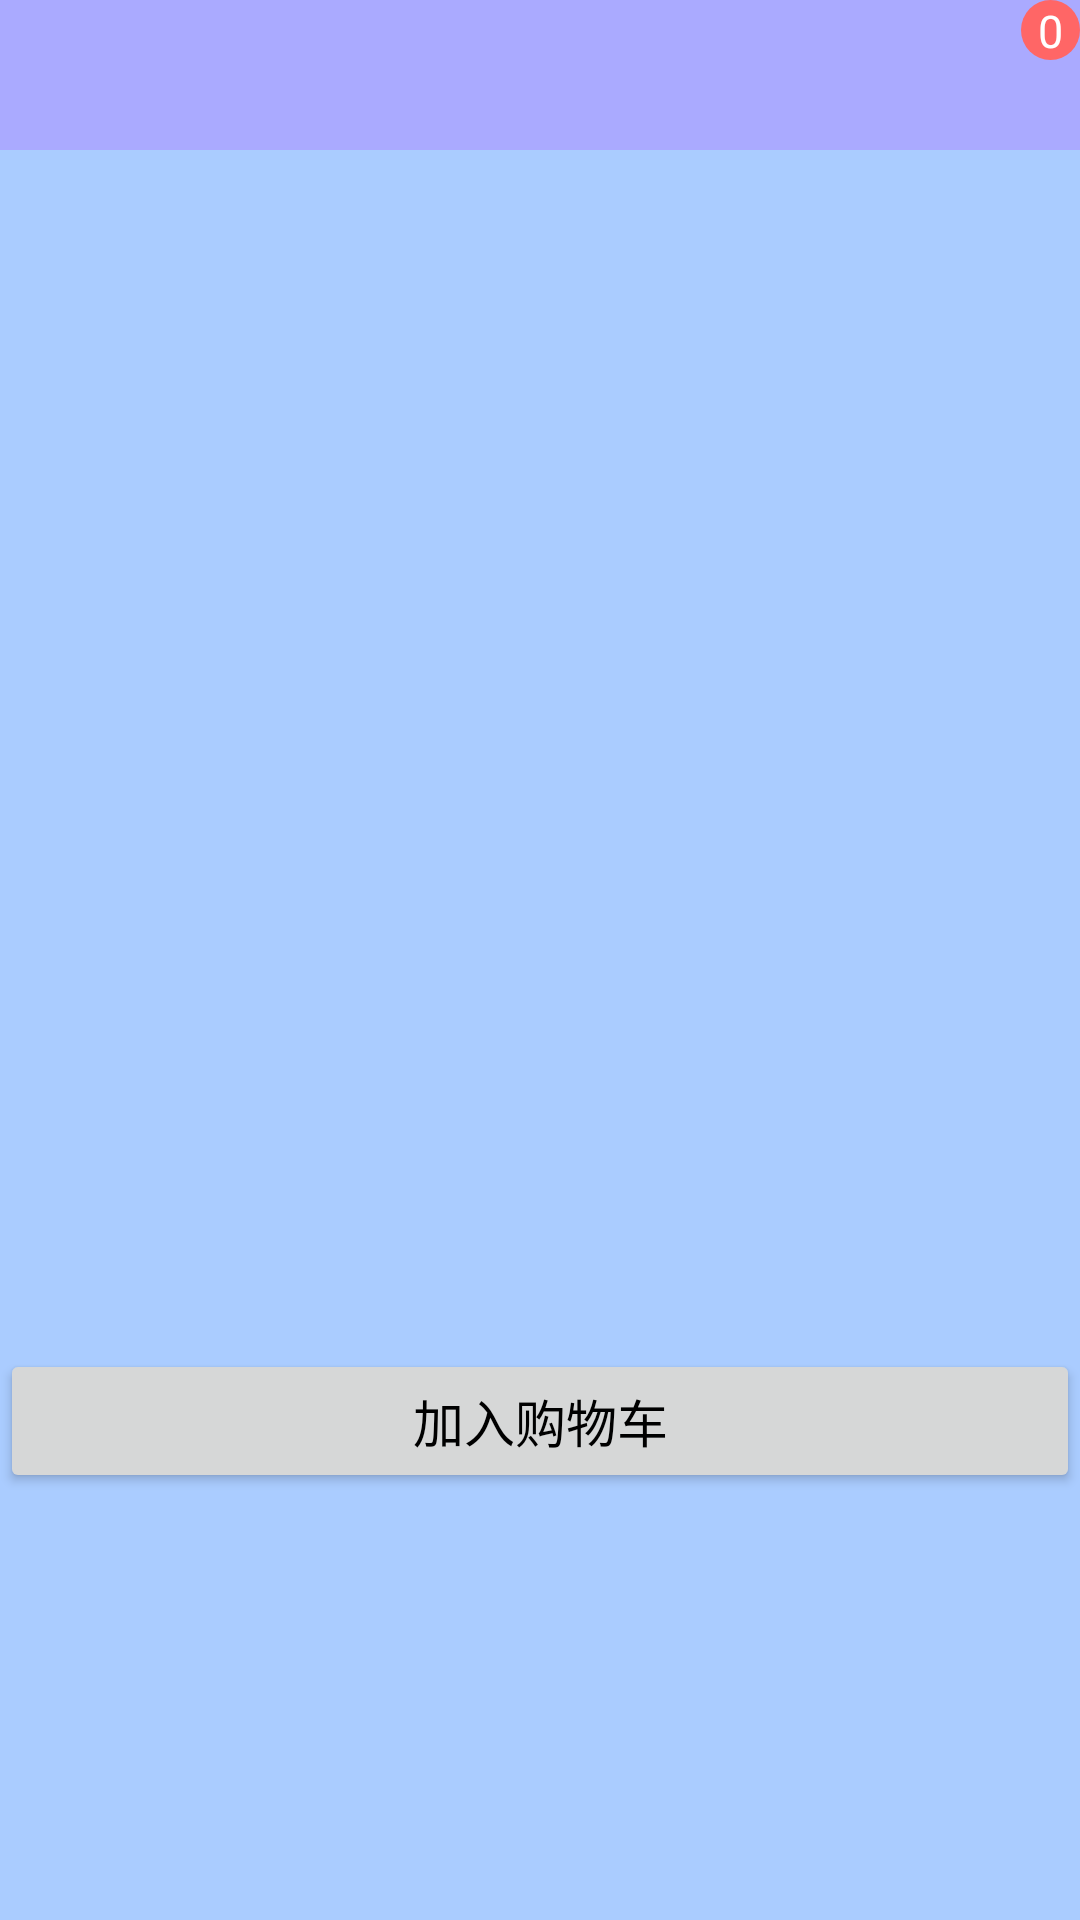

The Android layout XML behind this screen, and the referenced resources:
<!-- AndroidManifest.xml: application theme Theme.AppCompat.DayNight.NoActionBar -->
<!-- res/layout/activity_shopping_detail.xml -->
<LinearLayout xmlns:android="http://schemas.android.com/apk/res/android"
        xmlns:tools="http://schemas.android.com/tools"
        android:layout_width="match_parent"
        android:layout_height="match_parent"
        android:background="#aaccff"
        android:orientation="vertical">

    <include layout="@layout/title_shopping" />

    <ScrollView
            android:layout_width="match_parent"
            android:layout_height="wrap_content">

        <LinearLayout
                android:layout_width="match_parent"
                android:layout_height="wrap_content"
                android:orientation="vertical">

            <ImageView
                    android:id="@+id/iv_goods_pic"
                    android:layout_width="match_parent"
                    android:layout_height="350dp"
                    android:scaleType="fitCenter"
                    android:contentDescription="图片" />

            <TextView
                    android:id="@+id/tv_goods_price"
                    android:layout_width="match_parent"
                    android:layout_height="wrap_content"
                    android:paddingLeft="5dp"
                    android:textColor="#ff0000"
                    android:textSize="22sp"
                    tools:text="1990" />

            <TextView
                    android:id="@+id/tv_goods_desc"
                    android:layout_width="match_parent"
                    android:layout_height="wrap_content"
                    android:paddingLeft="5dp"
                    android:textColor="@color/black"
                    android:textSize="15sp"
                    tools:text="小米 MI10 8GB+128GB 钛银黑 5G手机 游戏拍照手机" />

            <Button
                    android:id="@+id/btn_add_cart"
                    android:layout_width="match_parent"
                    android:layout_height="wrap_content"
                    android:text="加入购物车"
                    android:textColor="@color/black"
                    android:textSize="17sp" />
        </LinearLayout>
    </ScrollView>

</LinearLayout>
<!-- res/layout/title_shopping.xml (included above) -->
<RelativeLayout xmlns:android="http://schemas.android.com/apk/res/android"
        android:layout_width="match_parent"
        android:layout_height="50dp"
        android:background="#aaaaff">

    <ImageView
            android:id="@+id/iv_back"
            android:layout_width="50dp"
            android:layout_height="match_parent"
            android:layout_alignParentLeft="true"
            android:padding="10dp"
            android:scaleType="fitCenter"
            android:src="@mipmap/ic_launcher"
            android:contentDescription="返回" />

    <TextView
            android:id="@+id/tv_title"
            android:layout_width="wrap_content"
            android:layout_height="match_parent"
            android:layout_centerInParent="true"
            android:gravity="center"
            android:textColor="@color/black"
            android:textSize="20sp" />

    <ImageView
            android:id="@+id/iv_cart"
            android:layout_width="50dp"
            android:layout_height="match_parent"
            android:layout_alignParentRight="true"
            android:scaleType="fitCenter"
            android:src="@mipmap/ic_launcher" />

    <TextView
            android:id="@+id/tv_count"
            android:layout_width="20dp"
            android:layout_height="20dp"
            android:layout_alignParentTop="true"
            android:layout_toRightOf="@+id/iv_cart"
            android:layout_marginLeft="-20dp"
            android:gravity="center"
            android:background="@drawable/shape_oval_red"
            android:text="0"
            android:textColor="@color/white"
            android:textSize="15sp" />

</RelativeLayout>
<!-- resources referenced by this layout -->
<resources>
  <!-- drawable shape_oval_red (drawable) -->
  <?xml version="1.0" encoding="utf-8"?>
  <shape xmlns:android="http://schemas.android.com/apk/res/android"
          android:shape="oval">
      <solid android:color="#ff6666" />
  </shape>
  <!-- not gathered from this repository: default colours our renderer supplied (Android Studio template values) -->
  <color name="black">#FF000000</color>
  <color name="white">#FFFFFFFF</color>
</resources>
